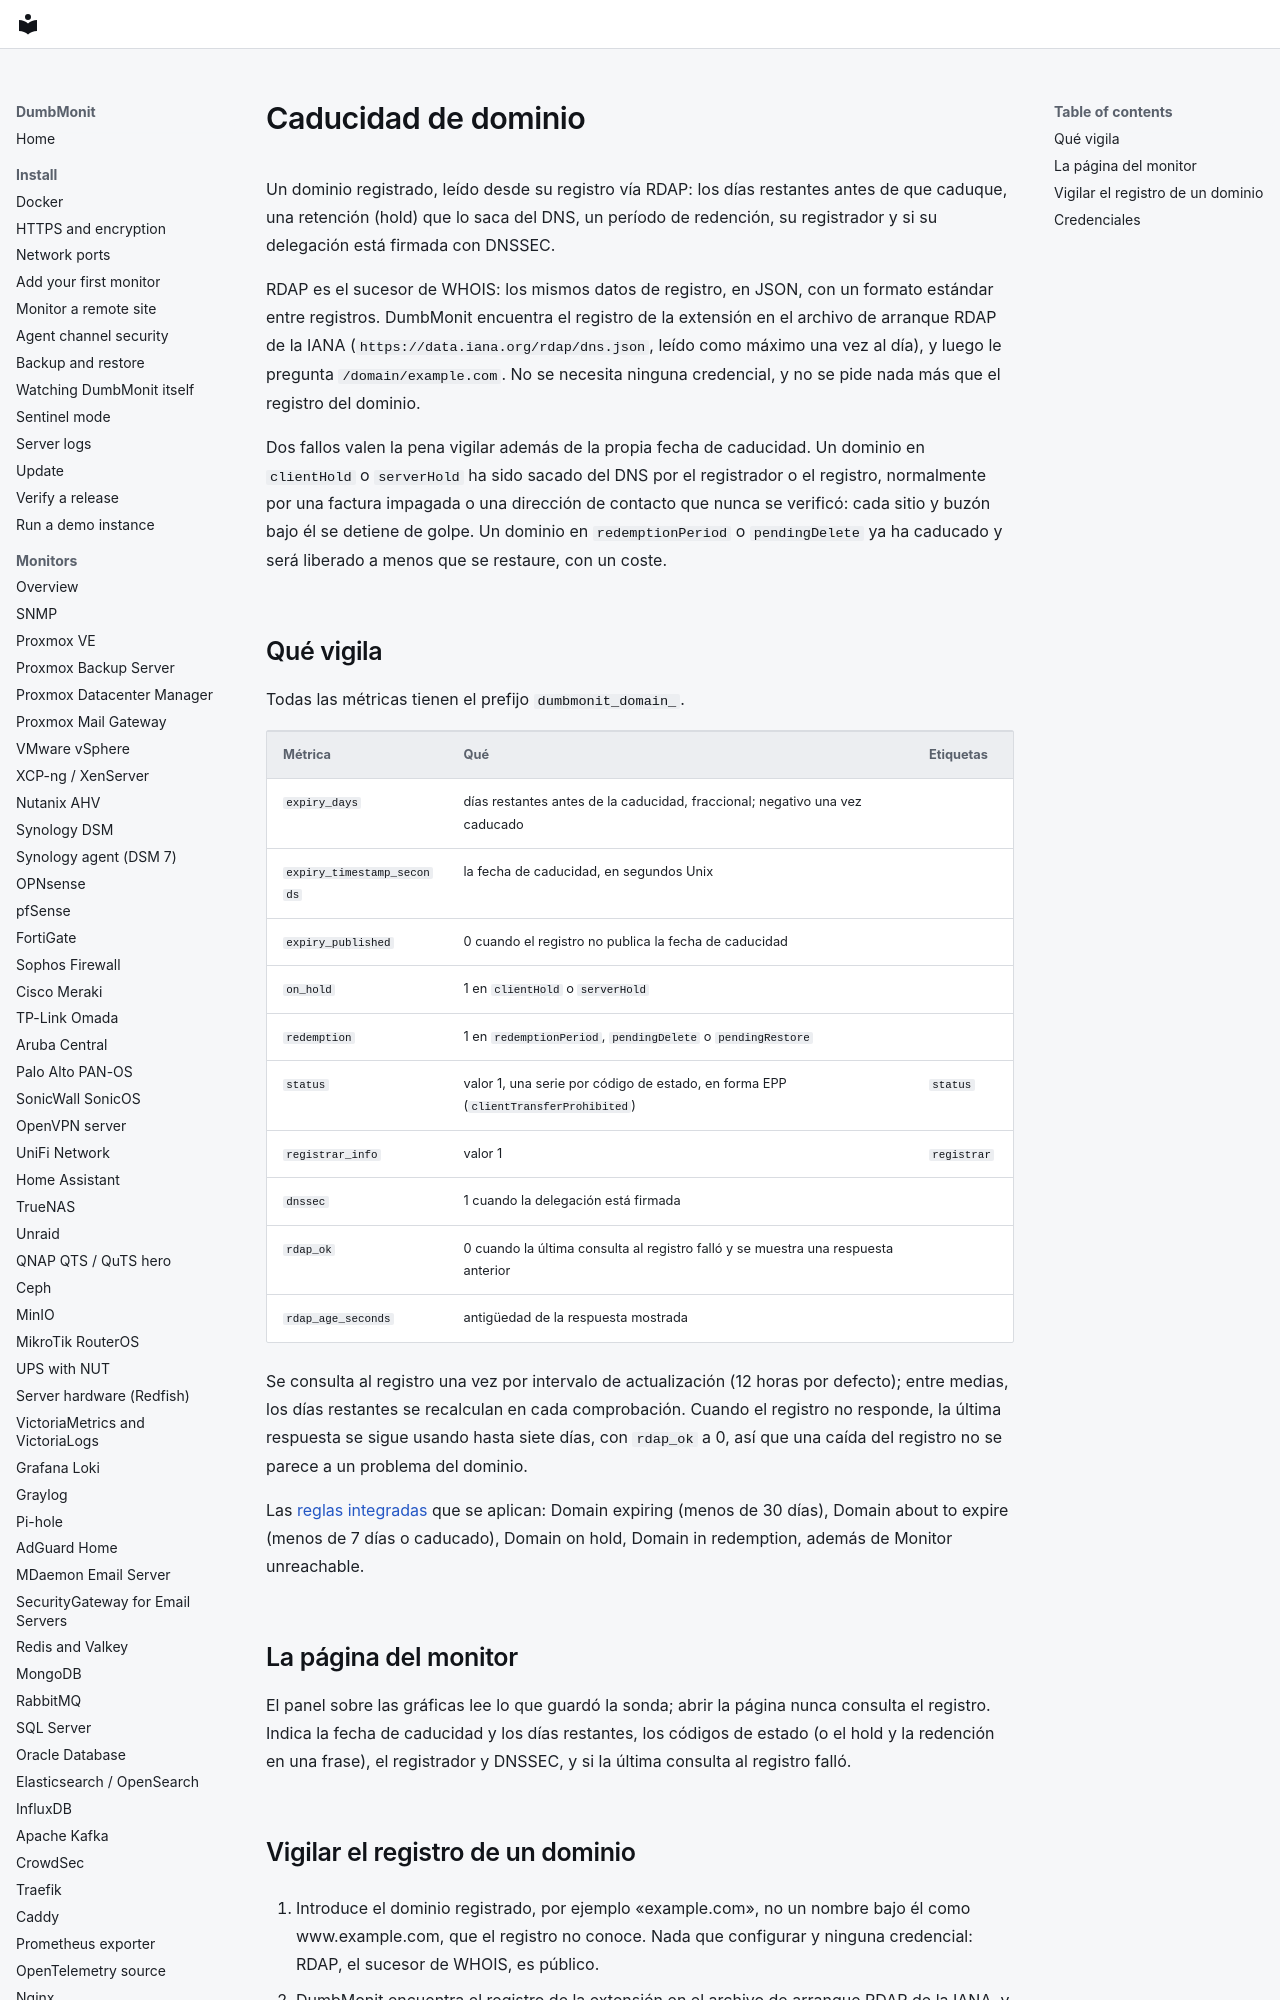

repository: laupernoe/dumbmonit · page: devices/domain.es/index.html · generator: mkdocs

# Caducidad de dominio {#domain-expiry}

Un dominio registrado, leído desde su registro vía RDAP: los días
restantes antes de que caduque, una retención (hold) que lo saca del DNS,
un período de redención, su registrador y si su delegación está firmada
con DNSSEC.

RDAP es el sucesor de WHOIS: los mismos datos de registro, en JSON, con un
formato estándar entre registros. DumbMonit encuentra el registro de la
extensión en el archivo de arranque RDAP de la IANA
(`https://data.iana.org/rdap/dns.json`, leído como máximo una vez al día),
y luego le pregunta `/domain/example.com`. No se necesita ninguna
credencial, y no se pide nada más que el registro del dominio.

Dos fallos valen la pena vigilar además de la propia fecha de caducidad.
Un dominio en `clientHold` o `serverHold` ha sido sacado del DNS por el
registrador o el registro, normalmente por una factura impagada o una
dirección de contacto que nunca se verificó: cada sitio y buzón bajo él se
detiene de golpe. Un dominio en `redemptionPeriod` o `pendingDelete` ya ha
caducado y será liberado a menos que se restaure, con un coste.
